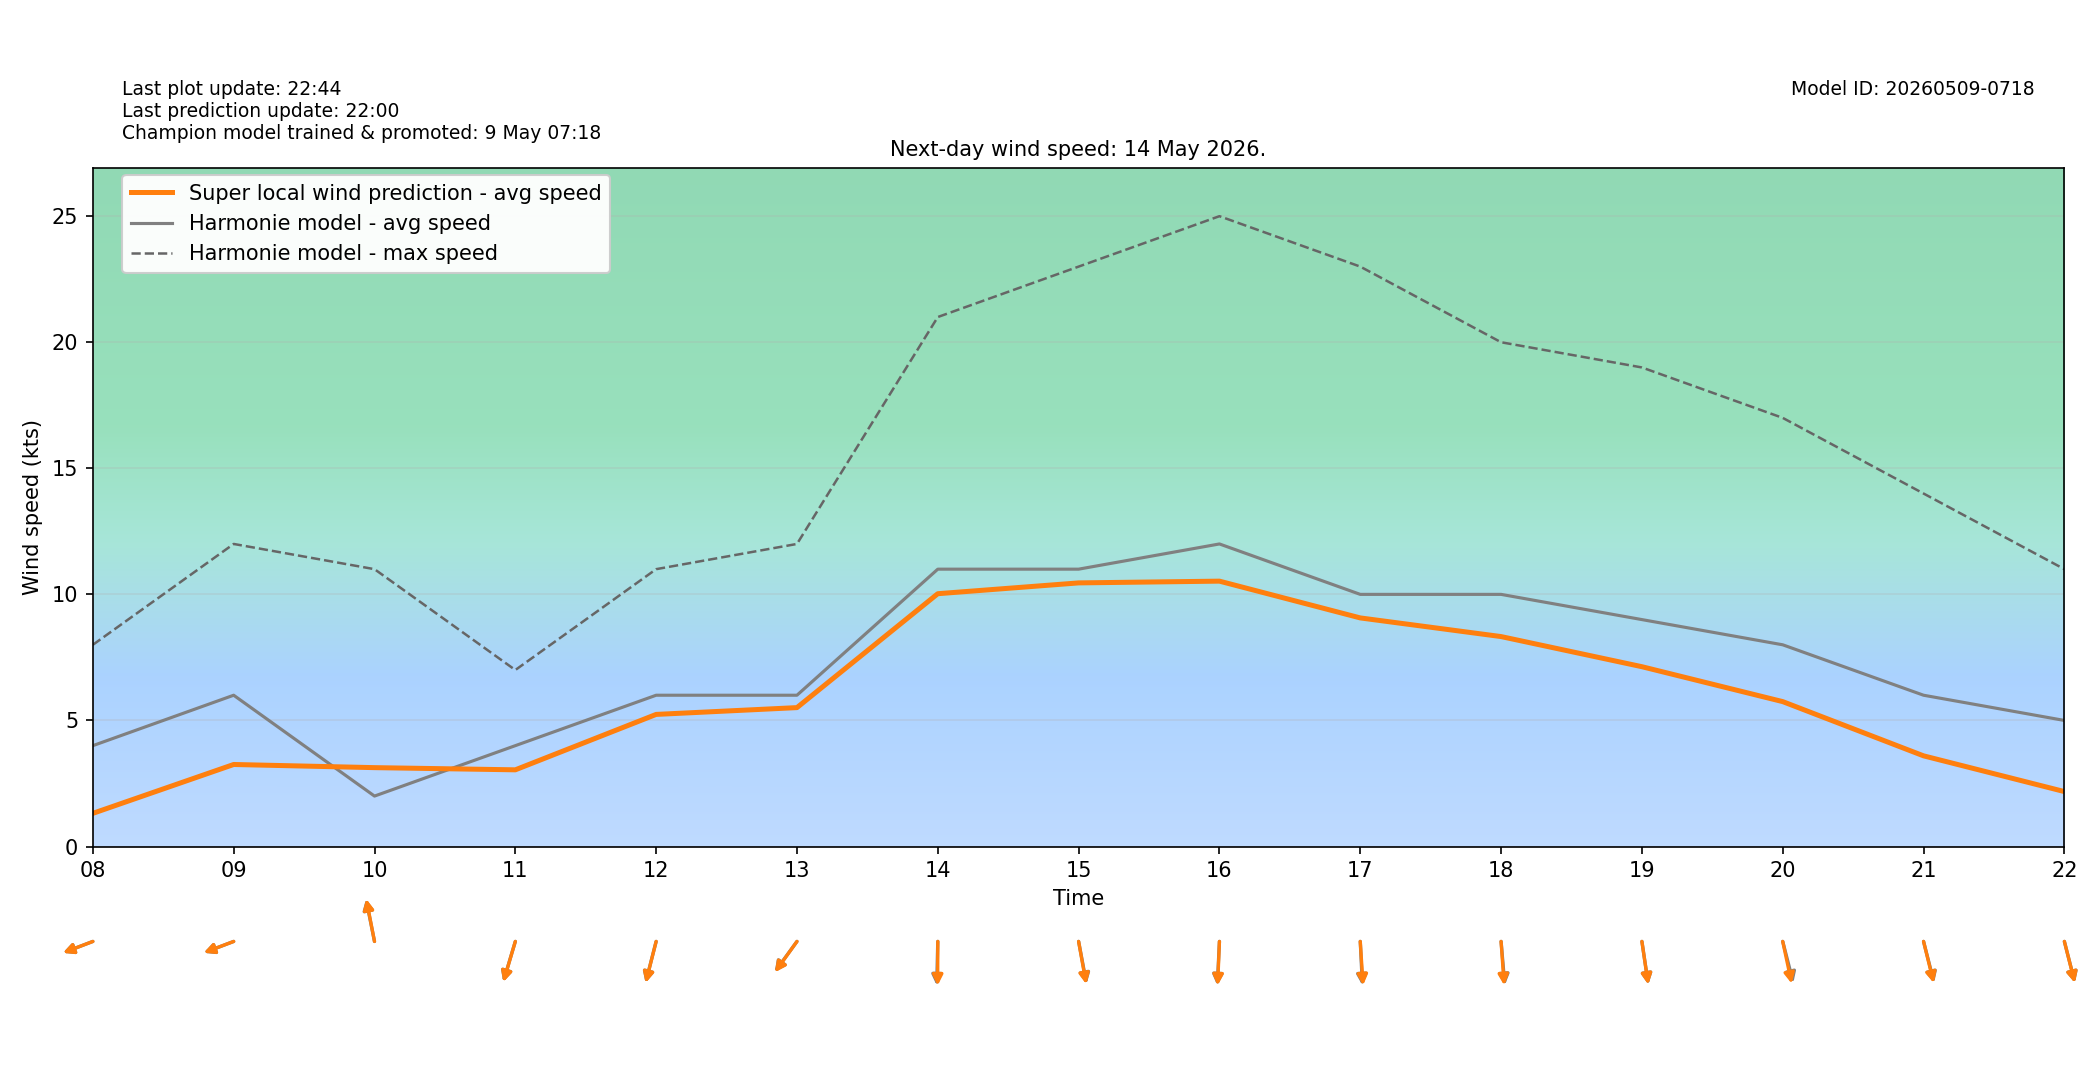

The file beside this chart, header and first rows:
target_time_utc, target_time_local, hour_utc, hour_local, forecast_wind_speed, forecast_wind_min, forecast_wind_max, lstm_pred_wind_speed, delta_speed_lstm_minus_forecast, forecast_wind_dir_deg, lstm_pred_wind_dir_deg, delta_dir_lstm_minus_forecast
2026-05-13T22:00:00Z, 2026-05-14T00:00:00+0200, 22, 00, 2.0, 2.0, 5.0, 0.284, -1.716, 285.0, 286.4, 1.366
2026-05-13T23:00:00Z, 2026-05-14T01:00:00+0200, 23, 01, 4.0, 4.0, 8.0, 0.8798, -3.12, 312.0, 313.3, 1.278
2026-05-14T00:00:00Z, 2026-05-14T02:00:00+0200, 00, 02, 3.0, 3.0, 7.0, 0.5516, -2.448, 294.0, 296.2, 2.175
2026-05-14T01:00:00Z, 2026-05-14T03:00:00+0200, 01, 03, 7.0, 7.0, 11.0, 3.009, -3.991, 294.0, 294.8, 0.8152
2026-05-14T02:00:00Z, 2026-05-14T04:00:00+0200, 02, 04, 5.0, 5.0, 13.0, 2.567, -2.433, 277.0, 277.7, 0.6547
2026-05-14T03:00:00Z, 2026-05-14T05:00:00+0200, 03, 05, 4.0, 4.0, 8.0, 1.697, -2.303, 280.0, 278.9, -1.074
2026-05-14T04:00:00Z, 2026-05-14T06:00:00+0200, 04, 06, 4.0, 4.0, 8.0, 1.917, -2.083, 281.0, 281.4, 0.426
2026-05-14T05:00:00Z, 2026-05-14T07:00:00+0200, 05, 07, 4.0, 4.0, 7.0, 1.681, -2.319, 311.0, 313.2, 2.206
2026-05-14T06:00:00Z, 2026-05-14T08:00:00+0200, 06, 08, 4.0, 4.0, 8.0, 1.315, -2.685, 75.0, 74.94, -0.05597
2026-05-14T07:00:00Z, 2026-05-14T09:00:00+0200, 07, 09, 6.0, 6.0, 12.0, 3.253, -2.747, 75.0, 75.15, 0.1497
2026-05-14T08:00:00Z, 2026-05-14T10:00:00+0200, 08, 10, 2.0, 2.0, 11.0, 3.128, 1.128, 164.0, 164.6, 0.5577
2026-05-14T09:00:00Z, 2026-05-14T11:00:00+0200, 09, 11, 4.0, 4.0, 7.0, 3.041, -0.9587, 23.0, 22.75, -0.2508
2026-05-14T10:00:00Z, 2026-05-14T12:00:00+0200, 10, 12, 6.0, 6.0, 11.0, 5.239, -0.7609, 20.0, 19.75, -0.2468
2026-05-14T11:00:00Z, 2026-05-14T13:00:00+0200, 11, 13, 6.0, 6.0, 12.0, 5.509, -0.4912, 46.0, 45.54, -0.462
2026-05-14T12:00:00Z, 2026-05-14T14:00:00+0200, 12, 14, 11.0, 11.0, 21.0, 10.03, -0.9733, 2.0, 0.2515, -1.749
2026-05-14T13:00:00Z, 2026-05-14T15:00:00+0200, 13, 15, 11.0, 11.0, 23.0, 10.46, -0.5447, 345.0, 345.8, 0.795
2026-05-14T14:00:00Z, 2026-05-14T16:00:00+0200, 14, 16, 12.0, 12.0, 25.0, 10.52, -1.475, 4.0, 3.341, -0.6595
2026-05-14T15:00:00Z, 2026-05-14T17:00:00+0200, 15, 17, 10.0, 10.0, 23.0, 9.066, -0.9337, 356.0, 354.7, -1.259
2026-05-14T16:00:00Z, 2026-05-14T18:00:00+0200, 16, 18, 10.0, 10.0, 20.0, 8.326, -1.674, 353.0, 354.3, 1.295
2026-05-14T17:00:00Z, 2026-05-14T19:00:00+0200, 17, 19, 9.0, 9.0, 19.0, 7.132, -1.868, 348.0, 348.2, 0.1863
2026-05-14T18:00:00Z, 2026-05-14T20:00:00+0200, 18, 20, 8.0, 8.0, 17.0, 5.747, -2.253, 340.0, 343.2, 3.167
2026-05-14T19:00:00Z, 2026-05-14T21:00:00+0200, 19, 21, 6.0, 6.0, 14.0, 3.596, -2.404, 340.0, 340.8, 0.8107
2026-05-14T20:00:00Z, 2026-05-14T22:00:00+0200, 20, 22, 5.0, 5.0, 11.0, 2.179, -2.821, 340.0, 340.3, 0.2579
2026-05-14T21:00:00Z, 2026-05-14T23:00:00+0200, 21, 23, 5.0, 5.0, 10.0, 1.787, -3.213, 331.0, 332.9, 1.947
